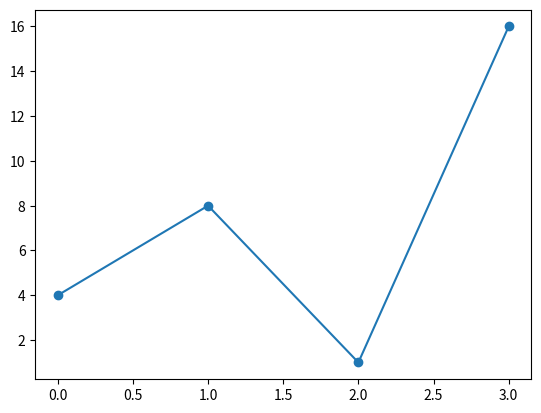

Write Python code to recreate this figure.

import matplotlib.pyplot as plt

y=[4, 8, 1, 16]

plt.plot(y, marker= 'o')

plt. show()